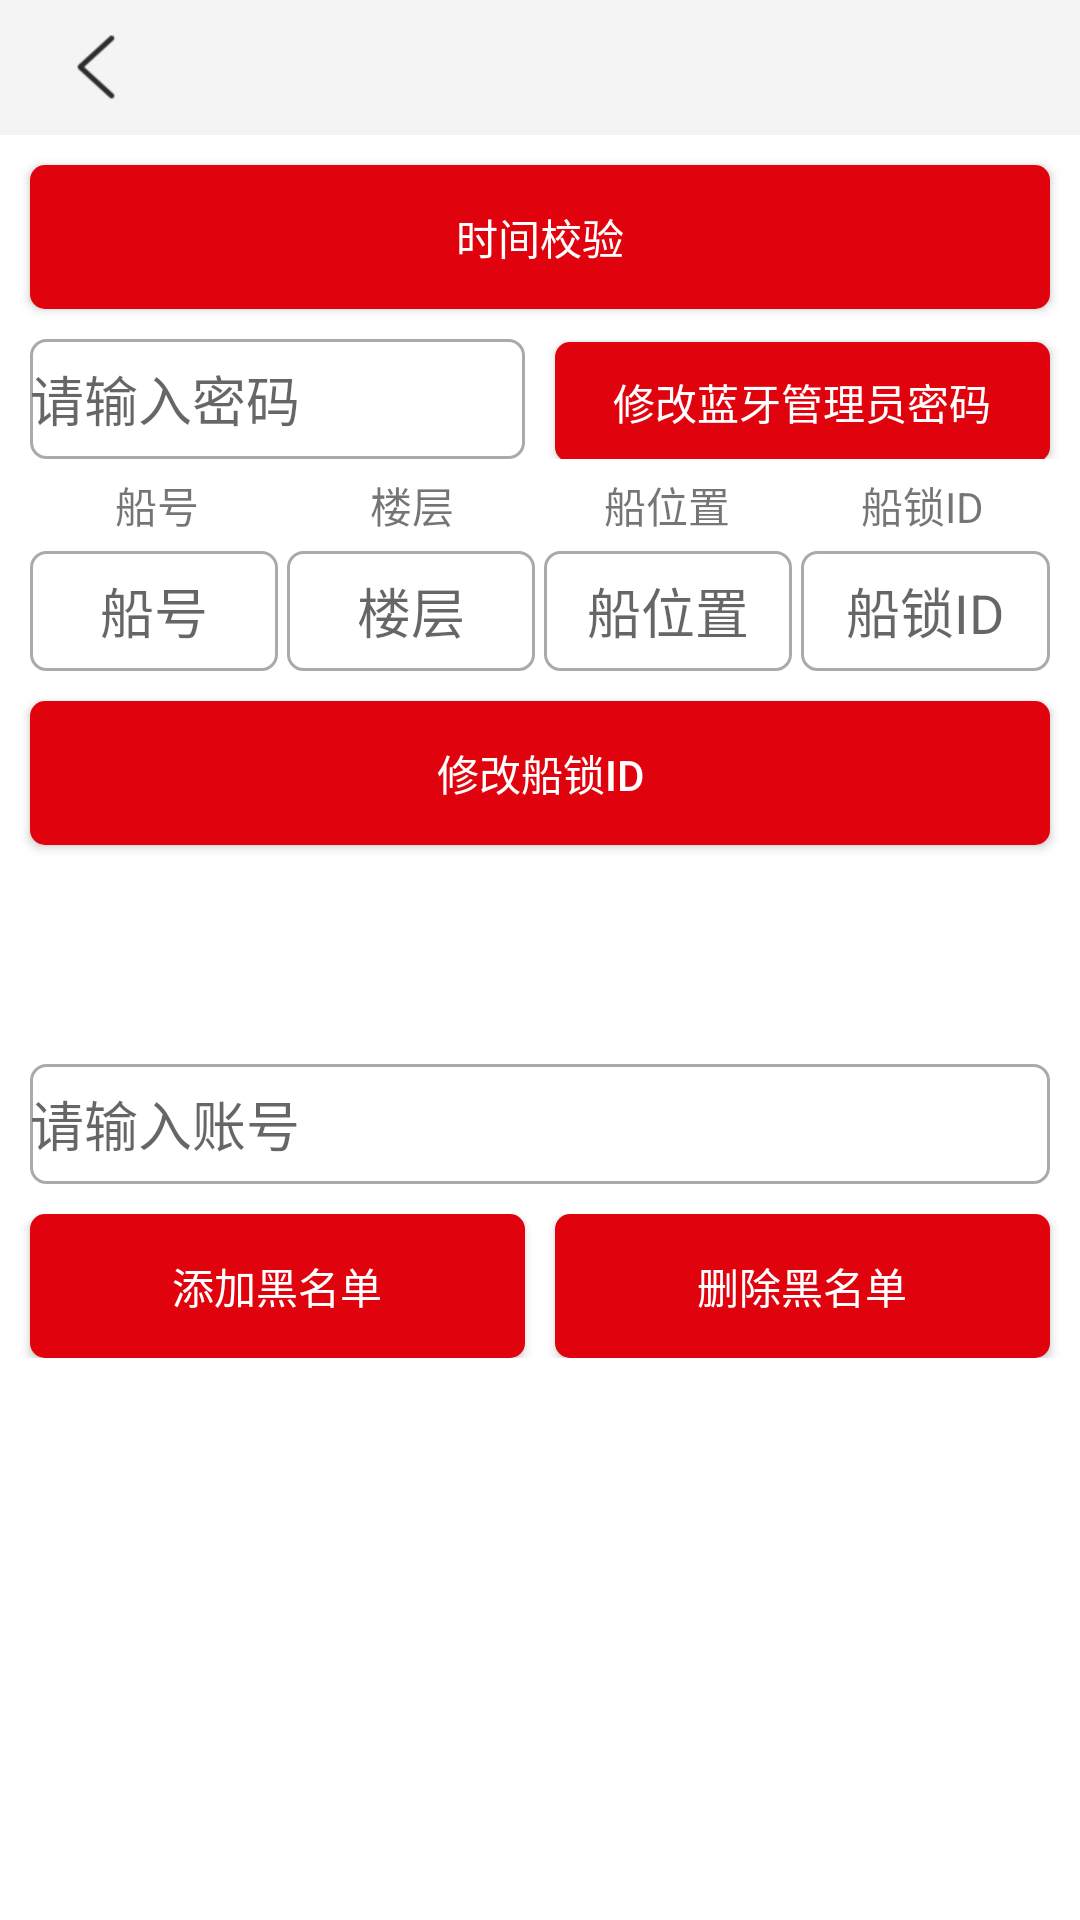

The Android layout XML behind this screen, and the referenced resources:
<!-- AndroidManifest.xml: application theme AppTheme -->
<!-- res/layout/fragment_second_layout.xml -->
<?xml version="1.0" encoding="utf-8"?>
<LinearLayout xmlns:android="http://schemas.android.com/apk/res/android"
    android:orientation="vertical"
android:layout_width="match_parent"
android:layout_height="match_parent">
<include layout="@layout/tobar_layout"/>
    <Button
        android:id="@+id/but_time_check"
        android:layout_margin="@dimen/space_10"
        android:background="@drawable/buton_sel"
        android:text="时间校验"
        android:textColor="@color/white"
        android:layout_width="match_parent"
        android:layout_height="wrap_content" />
    <LinearLayout
        android:layout_marginLeft="@dimen/space_10"
        android:orientation="horizontal"
        android:layout_width="match_parent"
        android:layout_height="wrap_content">
        <EditText
            android:maxLength="6"
            android:id="@+id/et_modify_ble_password"
            android:inputType="number"
            android:hint="请输入密码"
            android:background="@drawable/login_shape"
            android:layout_width="0dp"
            android:layout_weight="1"
            android:layout_height="40dp" />
        <Button
            android:id="@+id/but_modify_ble_password"
            android:layout_marginRight="@dimen/space_10"
            android:textColor="@color/white"
            android:layout_marginLeft="@dimen/space_10"
            android:background="@drawable/buton_sel"
            android:text="修改蓝牙管理员密码"
            android:layout_width="0dp"
            android:layout_weight="1"
            android:layout_height="40dp" />
    </LinearLayout>
    <LinearLayout
        android:layout_marginTop="@dimen/space_5"
        android:layout_marginRight="@dimen/space_10"
        android:layout_marginLeft="@dimen/space_10"
        android:orientation="horizontal"
        android:layout_width="match_parent"
        android:layout_height="wrap_content">
        <TextView
            android:gravity="center"
            android:text="船号"
            android:layout_weight="1"
            android:layout_width="0dp"
            android:layout_height="wrap_content" />
        <TextView
            android:gravity="center"
            android:text="楼层"
            android:layout_weight="1"
            android:layout_width="0dp"
            android:layout_height="wrap_content" />
        <TextView
            android:gravity="center"
            android:text="船位置"
            android:layout_weight="1"
            android:layout_width="0dp"
            android:layout_height="wrap_content" />
        <TextView
            android:gravity="center"
            android:text="船锁ID"
            android:layout_weight="1"
            android:layout_width="0dp"
            android:layout_height="wrap_content" />
    </LinearLayout>
    <LinearLayout
        android:layout_marginTop="@dimen/space_5"
        android:layout_marginRight="@dimen/space_10"
        android:layout_marginLeft="@dimen/space_10"
        android:orientation="horizontal"
        android:layout_width="match_parent"
        android:layout_height="wrap_content">
        <EditText
            android:id="@+id/et_modify_ble_numbler"
            android:gravity="center"
            android:hint="船号"
            android:layout_weight="1"
            android:layout_width="0dp"
            android:background="@drawable/login_shape"
            android:layout_height="40dp" />
        <EditText
            android:id="@+id/et_modify_ble_floor"
            android:layout_marginLeft="@dimen/distance_3"
            android:gravity="center"
            android:hint="楼层"
            android:layout_weight="1"
            android:layout_width="0dp"
            android:background="@drawable/login_shape"
            android:layout_height="40dp" />
        <EditText
            android:id="@+id/et_modify_ble_localtion"
            android:layout_marginLeft="@dimen/distance_3"
            android:gravity="center"
            android:hint="船位置"
            android:layout_weight="1"
            android:layout_width="0dp"
            android:background="@drawable/login_shape"
            android:layout_height="40dp" />
        <EditText
            android:id="@+id/et_modify_ble_id"
            android:layout_marginLeft="@dimen/distance_3"
            android:gravity="center"
            android:hint="船锁ID"
            android:layout_weight="1"
            android:layout_width="0dp"
            android:background="@drawable/login_shape"
            android:layout_height="40dp" />
    </LinearLayout>
    <Button
        android:id="@+id/but_modify_ble_id"
        android:layout_margin="@dimen/space_10"
        android:background="@drawable/buton_sel"
        android:text="修改船锁ID"
        android:textColor="@color/white"
        android:layout_width="match_parent"
        android:layout_height="wrap_content" />
    <TextView
        android:textColor="@color/red"
        android:id="@+id/tv_write_data"
        android:layout_marginTop="@dimen/space_10"
        android:layout_marginLeft="@dimen/space_10"
        android:layout_width="match_parent"
        android:layout_height="wrap_content" />
    <TextView
        android:textColor="@color/red"
        android:id="@+id/tv_data_ble_read"
        android:layout_marginTop="@dimen/space_5"
        android:layout_marginLeft="@dimen/space_10"
        android:layout_width="match_parent"
        android:layout_height="wrap_content" />
    <EditText
        android:id="@+id/ed_count"
        android:layout_marginRight="@dimen/space_10"
        android:layout_marginLeft="@dimen/space_10"
        android:layout_marginTop="@dimen/space_10"
        android:background="@drawable/login_shape"
        android:hint="请输入账号"
        android:layout_width="match_parent"
        android:layout_height="40dp" />
<LinearLayout
    android:layout_marginTop="@dimen/space_10"
    android:orientation="horizontal"
    android:layout_width="match_parent"
    android:layout_height="wrap_content">
<Button
    android:textColor="@color/white"
    android:layout_marginLeft="@dimen/space_10"
    android:background="@drawable/buton_sel"
    android:id="@+id/add_black_list"
    android:text="添加黑名单"
    android:layout_width="0dp"
    android:layout_weight="1"
    android:layout_height="wrap_content" />
    <Button
        android:textColor="@color/white"
        android:layout_marginRight="@dimen/space_10"
        android:layout_marginLeft="@dimen/space_10"
        android:background="@drawable/buton_sel"
        android:id="@+id/delect_black_list"
        android:text="删除黑名单"
        android:layout_width="0dp"
        android:layout_weight="1"
        android:layout_height="wrap_content" />
</LinearLayout>
    <ListView
        android:id="@+id/lv_black"
        android:layout_width="match_parent"
        android:layout_height="wrap_content"/>
</LinearLayout>
<!-- res/layout/tobar_layout.xml (included above) -->
<?xml version="1.0" encoding="utf-8"?>
<RelativeLayout xmlns:android="http://schemas.android.com/apk/res/android"
    android:orientation="vertical"
    android:id="@+id/rl_tobar"
    android:background="@color/backgroundtoolbar"
    android:layout_width="match_parent"
    android:layout_height="@dimen/space_45">
    <ImageView
        android:id="@+id/iv_visit_back"
        android:layout_marginLeft="@dimen/space_20"
        android:layout_centerVertical="true"
        android:src="@mipmap/back"
        android:layout_width="wrap_content"
        android:layout_height="wrap_content"/>
    <TextView
        android:id="@+id/tv_visit_tobar"
        android:textColor="@color/black"
        android:textSize="@dimen/text_16"
        android:layout_centerInParent="true"
        android:layout_width="wrap_content"
        android:layout_height="wrap_content" />

</RelativeLayout>
<!-- resources referenced by this layout -->
<resources>
  <color name="backgroundtoolbar">#F4F4F4</color>
  <color name="black">#aa0b0b0b</color>
  <color name="red">#f20404</color>
  <color name="white">#ffffff</color>
  <dimen name="distance_3">3dp</dimen>
  <dimen name="space_10">10dp</dimen>
  <dimen name="space_20">20dp</dimen>
  <dimen name="space_45">45dp</dimen>
  <dimen name="space_5">5dp</dimen>
  <dimen name="text_16">16sp</dimen>
  <!-- drawable buton_sel (drawable) -->
  <?xml version="1.0" encoding="utf-8"?>
  <shape xmlns:android="http://schemas.android.com/apk/res/android">
  
          <solid android:color="#E0030D" />
          <corners android:radius="5dp" />
  
  </shape>
  <!-- drawable login_shape (drawable) -->
  <?xml version="1.0" encoding="utf-8"?>
  <shape xmlns:android="http://schemas.android.com/apk/res/android">
      <stroke android:color="#aaa"  android:width="1dp"/>
      <corners android:radius="5dp" />
  
  </shape>
  <!-- mipmap back: png bitmap (mipmap-xhdpi, 2239 bytes) -->
</resources>
